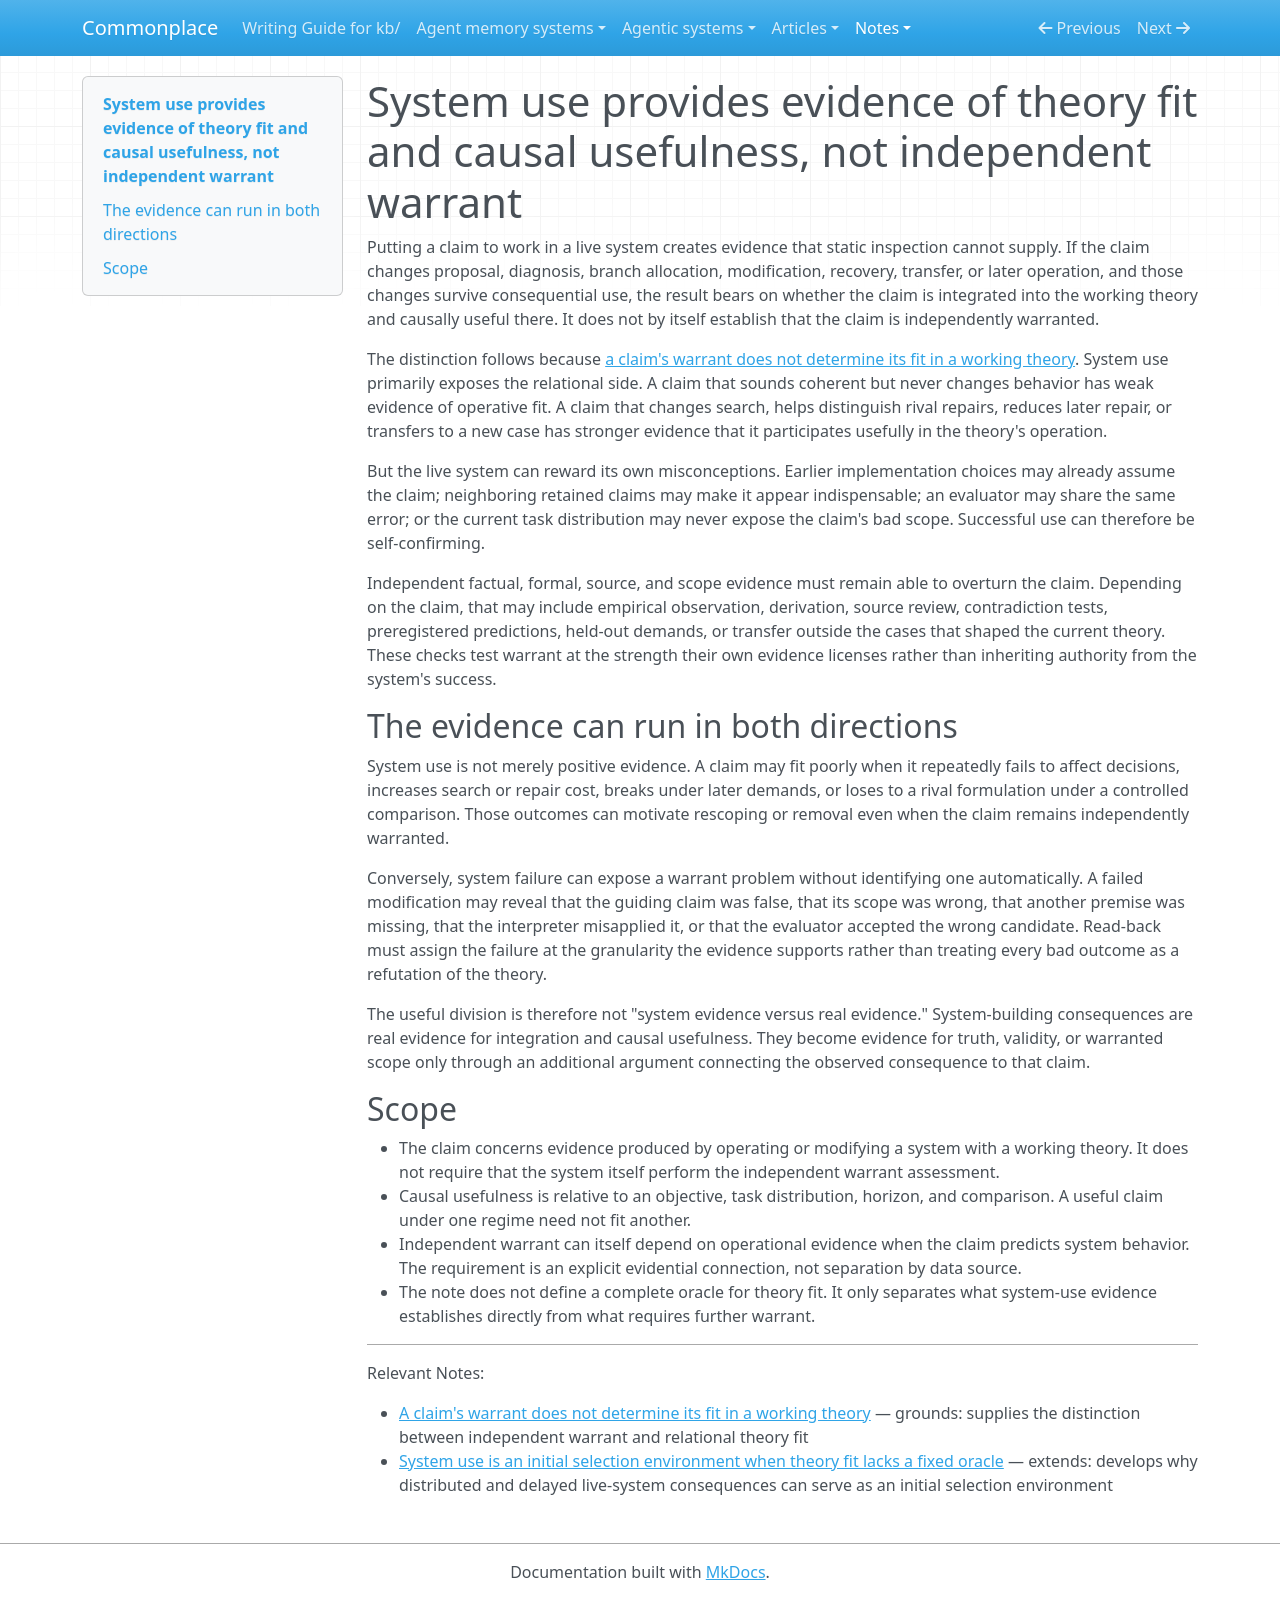

repository: zby/commonplace · page: notes/system-use-provides-evidence-of-theory-fit-not-independent-warrant/index.html · generator: mkdocs

---
description: "Consequences of using a claim in a live system can test its integration and causal usefulness, but independent factual, formal, source, or scope evidence is still needed for its warrant"
type: types/note.md
traits: [title-as-claim]
tags: [learning-theory, deploy-time-learning, evaluation, self-improving-systems, theory-builder]
---

# System use provides evidence of theory fit and causal usefulness, not independent warrant

Putting a claim to work in a live system creates evidence that static inspection cannot supply. If the claim changes proposal, diagnosis, branch allocation, modification, recovery, transfer, or later operation, and those changes survive consequential use, the result bears on whether the claim is integrated into the working theory and causally useful there. It does not by itself establish that the claim is independently warranted.

The distinction follows because [a claim's warrant does not determine its fit in a working theory](./a-claims-warrant-does-not-determine-its-fit-in-a-working-theory.md). System use primarily exposes the relational side. A claim that sounds coherent but never changes behavior has weak evidence of operative fit. A claim that changes search, helps distinguish rival repairs, reduces later repair, or transfers to a new case has stronger evidence that it participates usefully in the theory's operation.

But the live system can reward its own misconceptions. Earlier implementation choices may already assume the claim; neighboring retained claims may make it appear indispensable; an evaluator may share the same error; or the current task distribution may never expose the claim's bad scope. Successful use can therefore be self-confirming.

Independent factual, formal, source, and scope evidence must remain able to overturn the claim. Depending on the claim, that may include empirical observation, derivation, source review, contradiction tests, preregistered predictions, held-out demands, or transfer outside the cases that shaped the current theory. These checks test warrant at the strength their own evidence licenses rather than inheriting authority from the system's success.

## The evidence can run in both directions

System use is not merely positive evidence. A claim may fit poorly when it repeatedly fails to affect decisions, increases search or repair cost, breaks under later demands, or loses to a rival formulation under a controlled comparison. Those outcomes can motivate rescoping or removal even when the claim remains independently warranted.

Conversely, system failure can expose a warrant problem without identifying one automatically. A failed modification may reveal that the guiding claim was false, that its scope was wrong, that another premise was missing, that the interpreter misapplied it, or that the evaluator accepted the wrong candidate. Read-back must assign the failure at the granularity the evidence supports rather than treating every bad outcome as a refutation of the theory.

The useful division is therefore not "system evidence versus real evidence." System-building consequences are real evidence for integration and causal usefulness. They become evidence for truth, validity, or warranted scope only through an additional argument connecting the observed consequence to that claim.

## Scope

- The claim concerns evidence produced by operating or modifying a system with a working theory. It does not require that the system itself perform the independent warrant assessment.
- Causal usefulness is relative to an objective, task distribution, horizon, and comparison. A useful claim under one regime need not fit another.
- Independent warrant can itself depend on operational evidence when the claim predicts system behavior. The requirement is an explicit evidential connection, not separation by data source.
- The note does not define a complete oracle for theory fit. It only separates what system-use evidence establishes directly from what requires further warrant.

---

Relevant Notes:

- [A claim's warrant does not determine its fit in a working theory](./a-claims-warrant-does-not-determine-its-fit-in-a-working-theory.md) — grounds: supplies the distinction between independent warrant and relational theory fit
- [System use is an initial selection environment when theory fit lacks a fixed oracle](./system-use-selects-theory-fit-without-a-fixed-oracle.md) — extends: develops why distributed and delayed live-system consequences can serve as an initial selection environment
